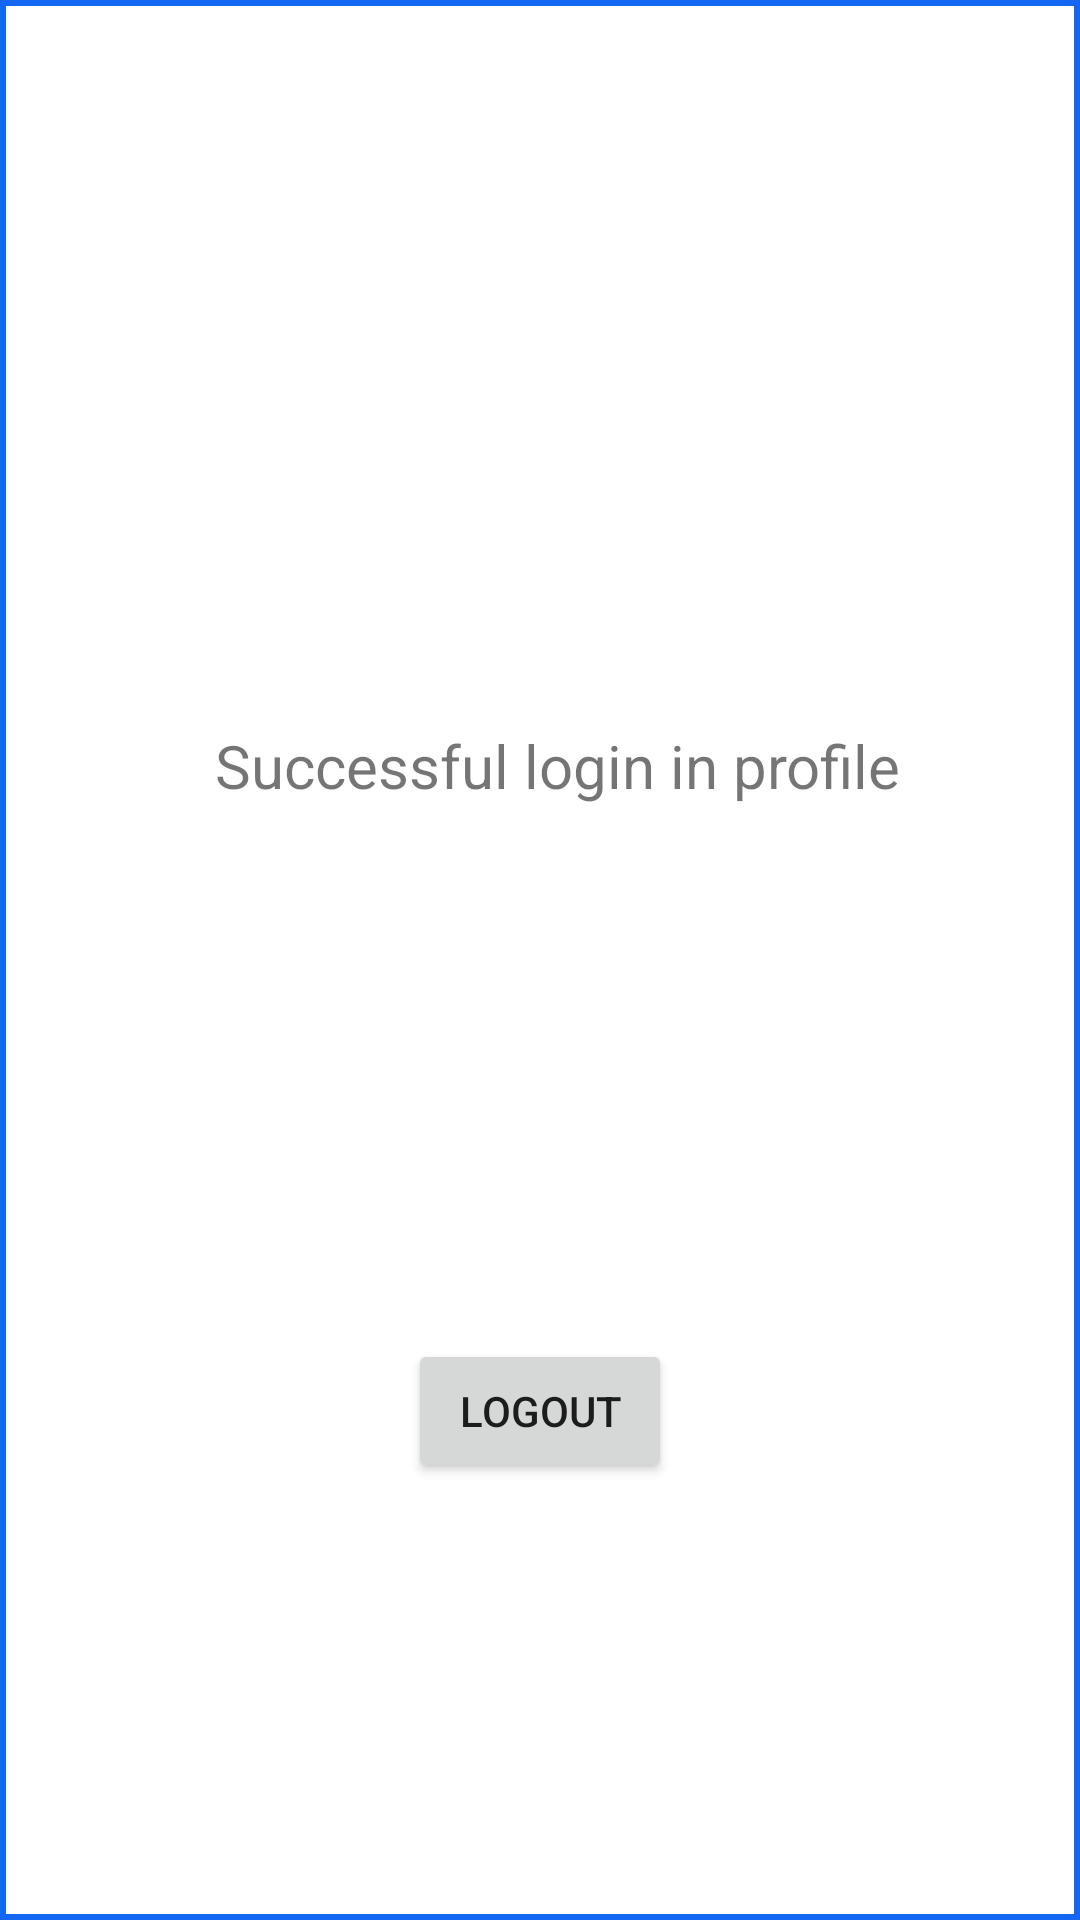

Produce the Android XML layout that renders to this screen, including the resource entries it uses.
<!-- AndroidManifest.xml: application theme Theme.AnyChat -->
<!-- res/layout/fragment_profile.xml -->
<?xml version="1.0" encoding="utf-8"?>
<androidx.constraintlayout.widget.ConstraintLayout xmlns:android="http://schemas.android.com/apk/res/android"
    xmlns:app="http://schemas.android.com/apk/res-auto"
    xmlns:tools="http://schemas.android.com/tools"
    android:layout_width="match_parent"
    android:layout_height="match_parent"
    android:background="@drawable/bg_layout"
    android:padding="3dp"
    tools:context="presentation.ui.fragment.ProfileFragment">


    <TextView
        android:id="@+id/textViewAlert"
        android:layout_width="wrap_content"
        android:layout_height="wrap_content"
        android:text="Successful login in profile"
        android:textSize="20sp"
        app:layout_constraintBottom_toBottomOf="parent"
        app:layout_constraintEnd_toEndOf="parent"
        app:layout_constraintHorizontal_bias="0.549"
        app:layout_constraintStart_toStartOf="parent"
        app:layout_constraintTop_toTopOf="parent"
        app:layout_constraintVertical_bias="0.393"
        tools:ignore="MissingConstraints" />

    <Button
        android:id="@+id/logoutBtn"
        android:layout_width="wrap_content"
        android:layout_height="wrap_content"
        android:layout_marginBottom="80dp"
        android:text="Logout"
        app:layout_constraintBottom_toBottomOf="parent"
        app:layout_constraintEnd_toEndOf="parent"
        app:layout_constraintStart_toStartOf="parent"
        app:layout_constraintTop_toBottomOf="@+id/textViewAlert"
        app:layout_constraintVertical_bias="0.739"
        tools:ignore="MissingConstraints" />
</androidx.constraintlayout.widget.ConstraintLayout>
<!-- resources referenced by this layout -->
<resources>
  <!-- drawable bg_layout (drawable) -->
  <?xml version="1.0" encoding="utf-8"?>
  <selector xmlns:android="http://schemas.android.com/apk/res/android">
      <item>
          <shape xmlns:android="http://schemas.android.com/apk/res/android"
              android:shape="rectangle">
              <solid
                  android:color="@color/white"
                  />
              <stroke
                  android:width="2dp"
                  android:color="@color/dark_blue" />
          </shape>
      </item>
  </selector>
  <style name="Theme.AnyChat" parent="Theme.MaterialComponents.DayNight.DarkActionBar">
          
          <item name="colorPrimary">@color/purple_500</item>
          <item name="colorPrimaryVariant">@color/purple_700</item>
          <item name="colorOnPrimary">@color/white</item>
          
          <item name="colorSecondary">@color/teal_200</item>
          <item name="colorSecondaryVariant">@color/teal_700</item>
          <item name="colorOnSecondary">@color/black</item>
          
          <item name="android:statusBarColor" tools:targetApi="l">?attr/colorPrimaryVariant</item>
          
      </style>
  <color name="white">#FFFFFFFF</color>
  <color name="dark_blue">#1266F1</color>
  <color name="purple_500">#FF6200EE</color>
  <color name="purple_700">#FF3700B3</color>
  <color name="teal_200">#FF03DAC5</color>
  <color name="teal_700">#FF018786</color>
  <color name="black">#FF000000</color>
</resources>
